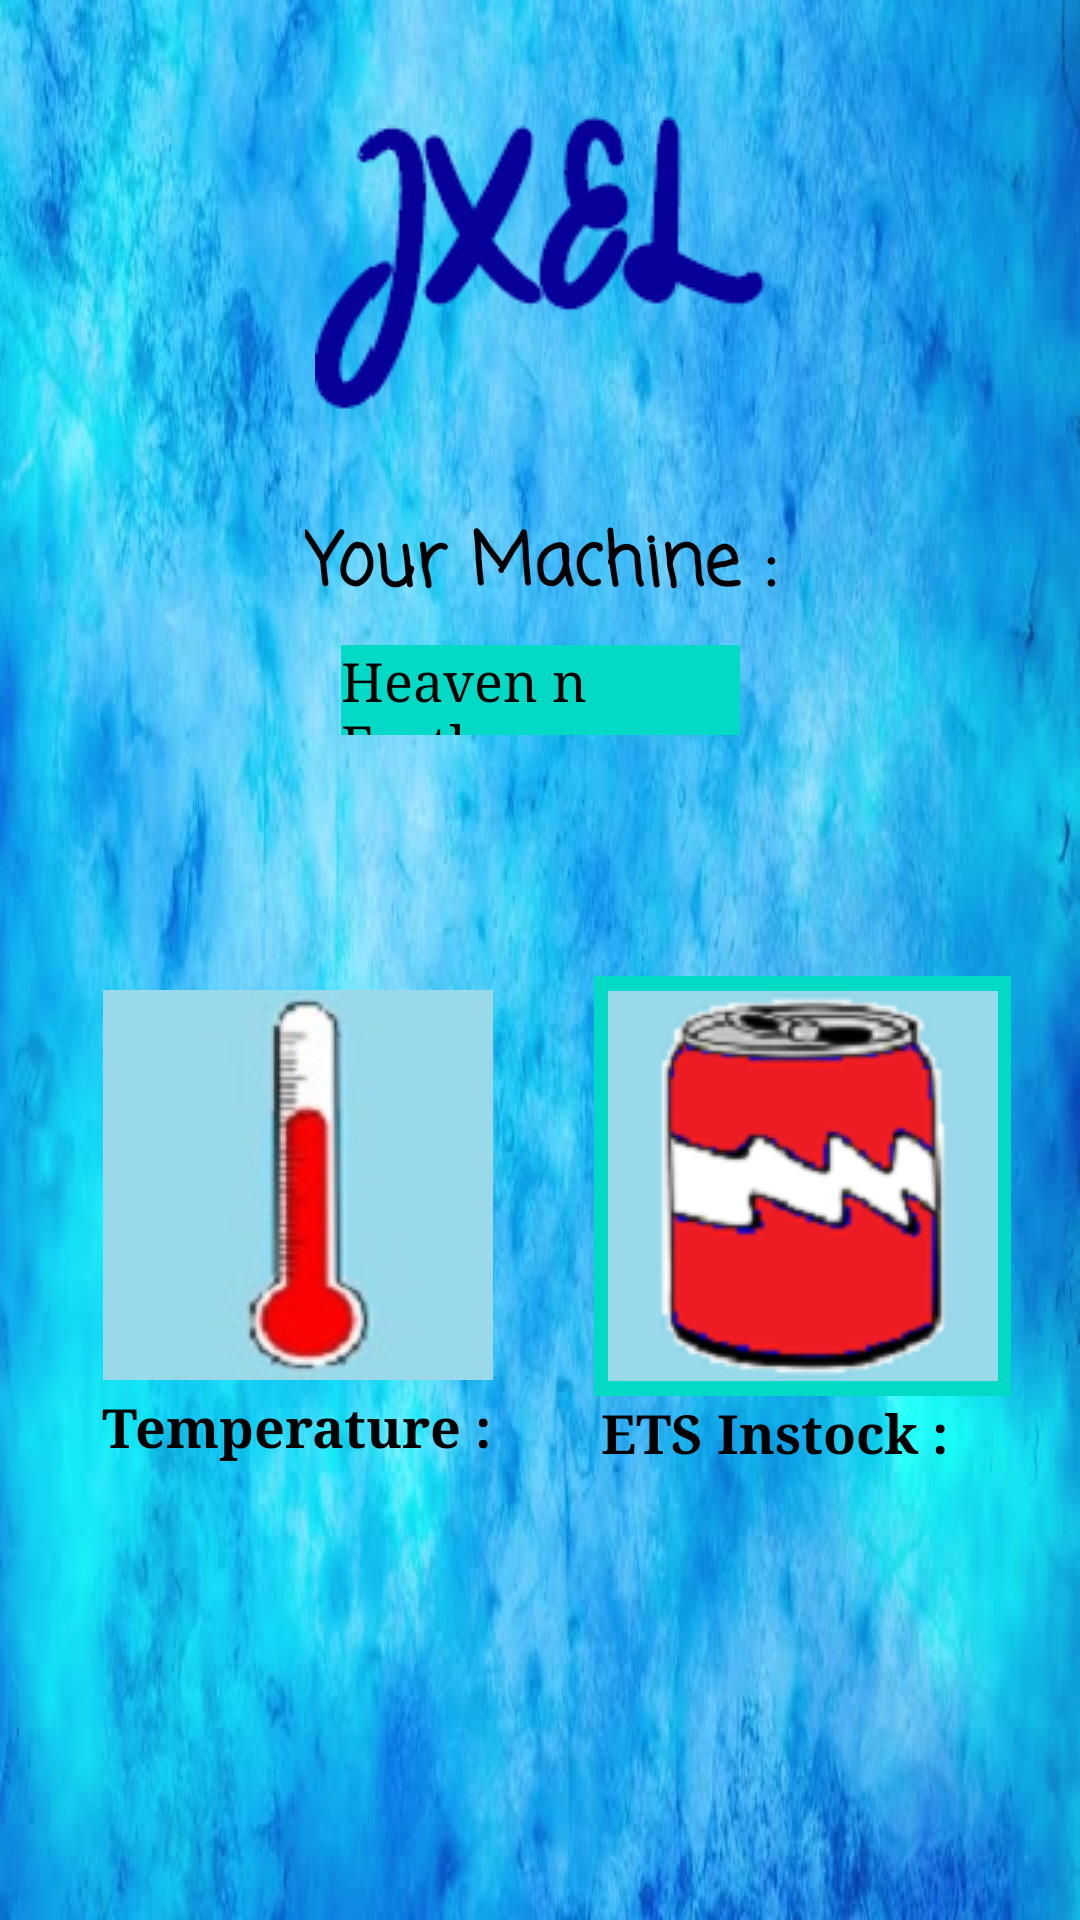

Reconstruct the res/layout file that produces this screen, plus the resources it refers to.
<!-- AndroidManifest.xml: application theme Theme.JXEL -->
<!-- res/layout/activity_main.xml -->
<?xml version="1.0" encoding="utf-8"?>

<androidx.constraintlayout.widget.ConstraintLayout xmlns:android="http://schemas.android.com/apk/res/android"
    xmlns:app="http://schemas.android.com/apk/res-auto"
    xmlns:tools="http://schemas.android.com/tools"
    android:layout_width="match_parent"
    android:layout_height="match_parent"
    android:background="@drawable/bluebg"
    tools:context=".MainActivity">

    <TextView
        android:id="@+id/textView2"
        android:layout_width="wrap_content"
        android:layout_height="wrap_content"
        android:fontFamily="serif"
        android:text="@string/temp"
        android:textColor="@color/black"
        android:textSize="18sp"
        android:textStyle="bold"
        app:layout_constraintEnd_toEndOf="parent"
        app:layout_constraintHorizontal_bias="0.148"
        app:layout_constraintStart_toStartOf="parent"
        app:layout_constraintTop_toBottomOf="@+id/thermo" />

    <TextView
        android:id="@+id/stock2"
        android:layout_width="wrap_content"
        android:layout_height="wrap_content"
        android:fontFamily="serif"
        android:text="@string/stock"
        android:textColor="@color/black"
        android:textSize="18sp"
        android:textStyle="bold"
        app:layout_constraintEnd_toEndOf="parent"
        app:layout_constraintHorizontal_bias="0.82"
        app:layout_constraintStart_toStartOf="parent"
        app:layout_constraintTop_toBottomOf="@+id/can" />

    <ImageView
        android:id="@+id/imageView"
        android:layout_width="wrap_content"
        android:layout_height="wrap_content"
        android:layout_marginTop="16dp"
        android:contentDescription="@string/app_name"
        app:layout_constraintEnd_toEndOf="parent"
        app:layout_constraintStart_toStartOf="parent"
        app:layout_constraintTop_toTopOf="parent"
        app:srcCompat="@drawable/logo" />

    <TextView
        android:id="@+id/machine"
        android:layout_width="wrap_content"
        android:layout_height="wrap_content"
        android:layout_marginTop="4dp"
        android:fontFamily="casual"
        android:text="@string/machine"
        android:textColor="@color/black"
        android:textSize="24sp"
        android:textStyle="bold"
        app:layout_constraintEnd_toEndOf="parent"
        app:layout_constraintStart_toStartOf="parent"
        app:layout_constraintTop_toBottomOf="@+id/imageView" />

    <ImageButton
        android:id="@+id/thermo"
        android:layout_width="137dp"
        android:layout_height="137dp"
        android:contentDescription="@string/temp"
        app:layout_constraintBottom_toBottomOf="parent"
        app:layout_constraintEnd_toEndOf="parent"
        app:layout_constraintHorizontal_bias="0.138"
        app:layout_constraintStart_toStartOf="parent"
        app:layout_constraintTop_toBottomOf="@+id/textView"
        app:layout_constraintVertical_bias="0.315"
        app:srcCompat="@drawable/thermometer" />

    <ImageButton
        android:id="@+id/can"
        android:layout_width="139dp"
        android:layout_height="140dp"
        android:background="@color/teal_200"
        android:contentDescription="@string/stock"
        app:layout_constraintBottom_toBottomOf="parent"
        app:layout_constraintEnd_toEndOf="parent"
        app:layout_constraintHorizontal_bias="0.567"
        app:layout_constraintStart_toEndOf="@+id/thermo"
        app:layout_constraintTop_toBottomOf="@+id/textView"
        app:layout_constraintVertical_bias="0.315"
        app:srcCompat="@drawable/can" />

    <TextView
        android:id="@+id/textView"
        android:layout_width="133dp"
        android:layout_height="30dp"
        android:layout_marginTop="8dp"
        android:background="@color/teal_200"
        android:fontFamily="serif"
        android:text="@string/vendor"
        android:textColor="@color/black"
        android:textSize="18sp"
        app:layout_constraintEnd_toEndOf="parent"
        app:layout_constraintHorizontal_bias="0.5"
        app:layout_constraintStart_toStartOf="parent"
        app:layout_constraintTop_toBottomOf="@+id/machine" />

</androidx.constraintlayout.widget.ConstraintLayout>
<!-- resources referenced by this layout -->
<resources>
  <!-- drawable bluebg: jpg bitmap (drawable, 44345 bytes) -->
  <!-- drawable can: png bitmap (drawable, 13513 bytes) -->
  <!-- drawable logo: png bitmap (drawable, 4503 bytes) -->
  <!-- drawable thermometer: png bitmap (drawable, 3471 bytes) -->
  <string name="app_name">JXEL</string>
  <string name="machine">Your Machine :</string>
  <string name="stock">ETS Instock :</string>
  <string name="temp">Temperature : </string>
  <string name="vendor">Heaven n Earth</string>
  <style name="Theme.JXEL" parent="Theme.MaterialComponents.DayNight.DarkActionBar">
          
          <item name="colorPrimary">@color/purple_500</item>
          <item name="colorPrimaryVariant">@color/purple_700</item>
          <item name="colorOnPrimary">@color/white</item>
          
          <item name="colorSecondary">@color/teal_200</item>
          <item name="colorSecondaryVariant">@color/teal_700</item>
          <item name="colorOnSecondary">@color/black</item>
          
          <item name="android:statusBarColor" tools:targetApi="l">?attr/colorPrimaryVariant</item>
          
      </style>
  <!-- not gathered from this repository: default colours our renderer supplied (Android Studio template values) -->
  <color name="purple_500">#FF6200EE</color>
  <color name="purple_700">#FF3700B3</color>
  <color name="teal_200">#FF03DAC5</color>
  <color name="teal_700">#FF018786</color>
  <color name="black">#FF000000</color>
  <color name="white">#FFFFFFFF</color>
</resources>
